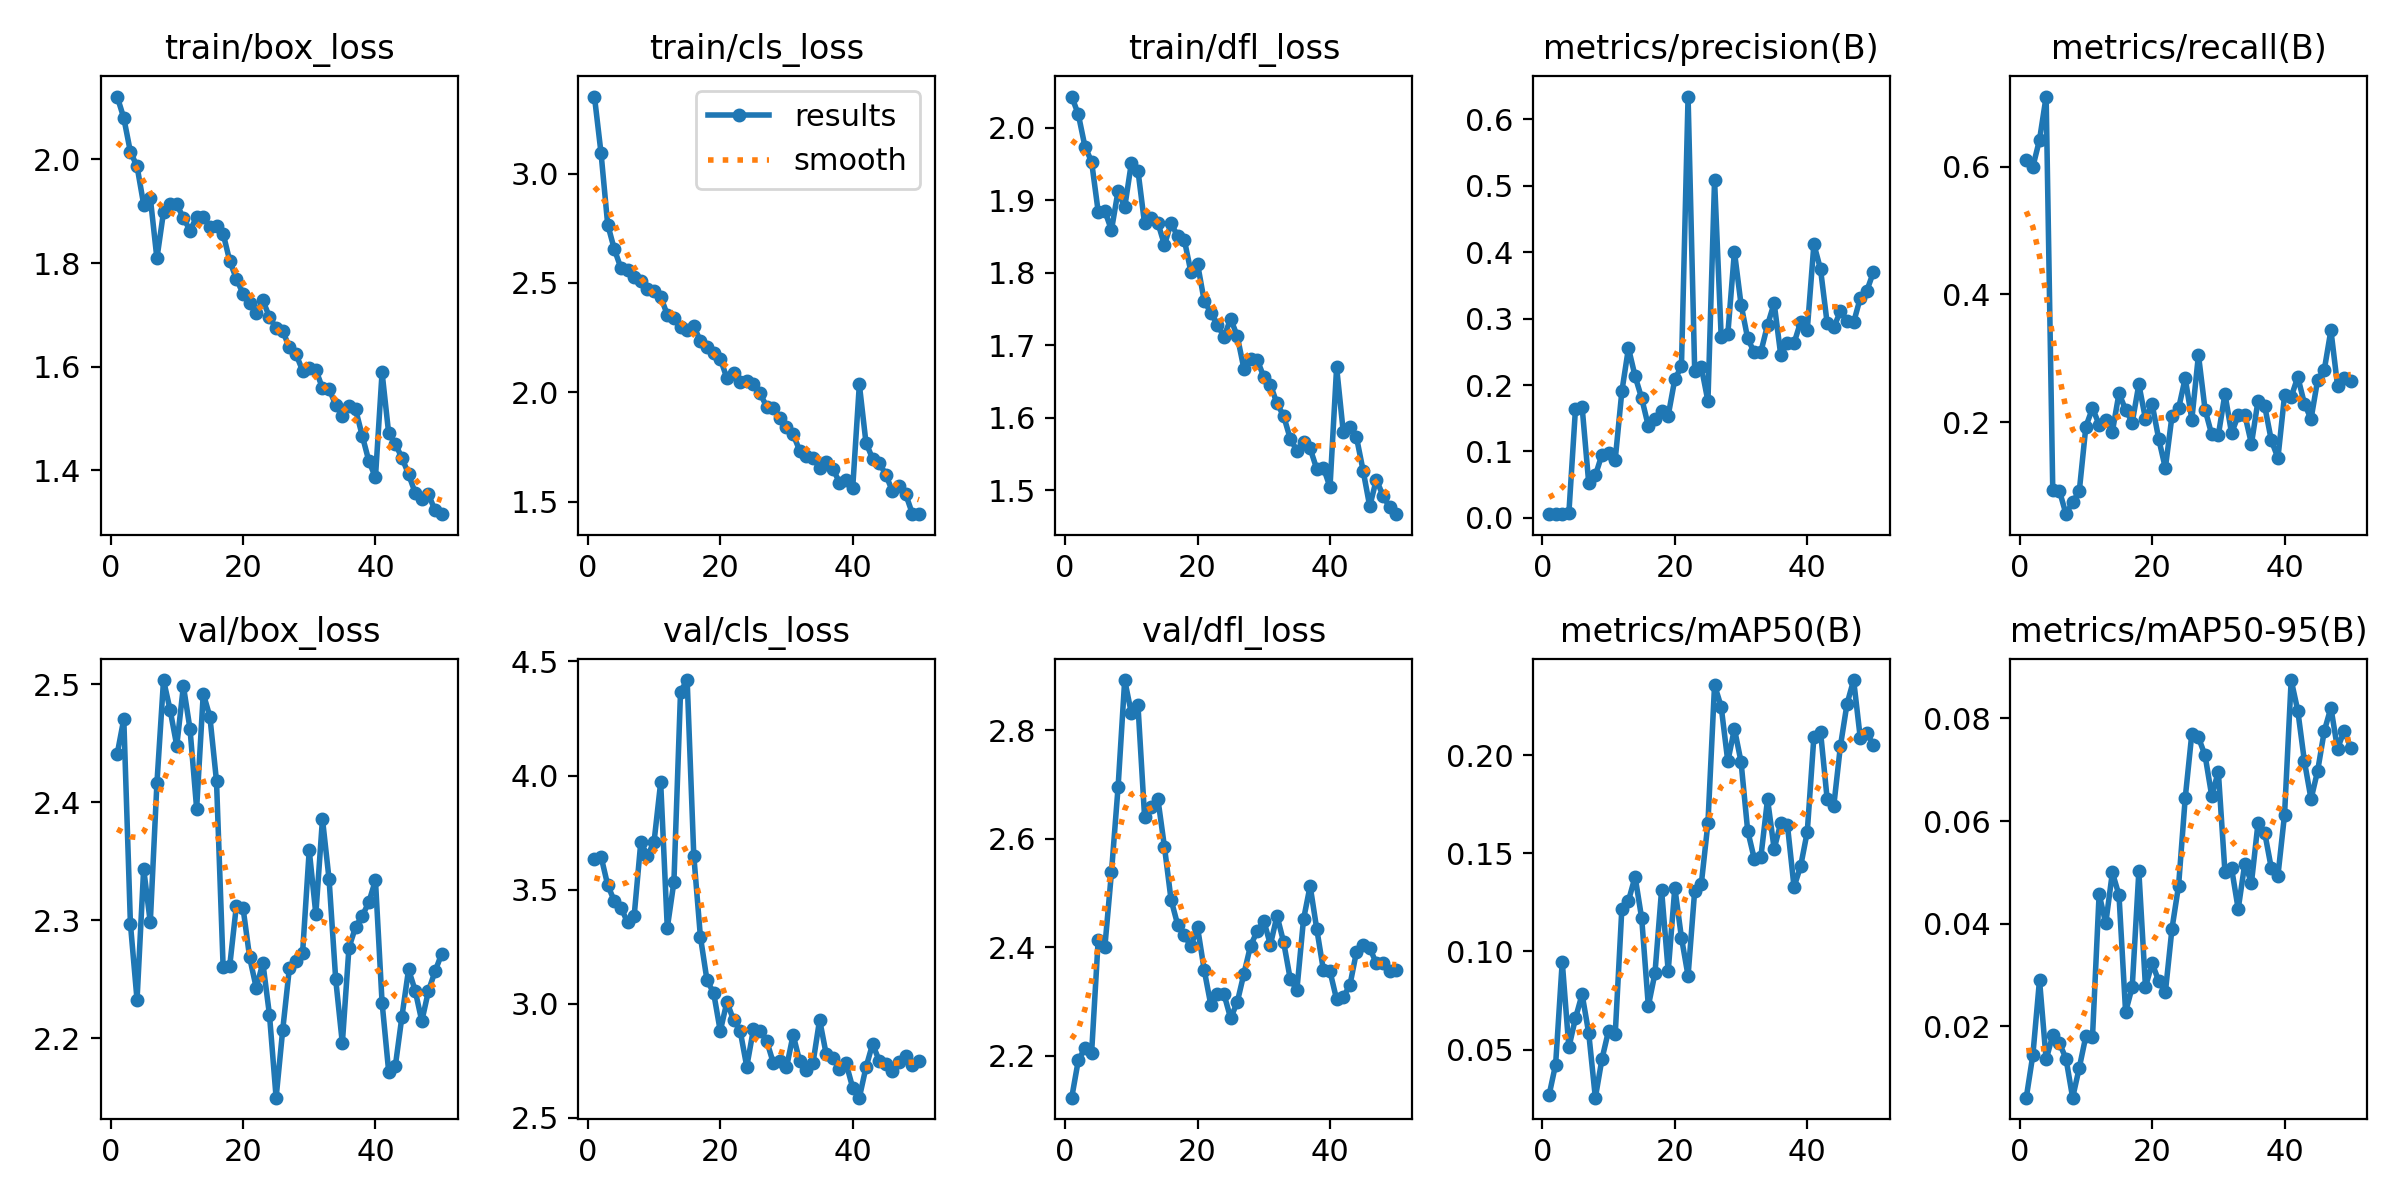

Values plotted in this chart, from the file beside it:
epoch, time, train/box_loss, train/cls_loss, train/dfl_loss, metrics/precision(B), metrics/recall(B), metrics/mAP50(B), metrics/mAP50-95(B), val/box_loss, val/cls_loss, val/dfl_loss, lr/pg0, lr/pg1, lr/pg2
1, 41.13, 2.121, 3.352, 2.043, 0.00588, 0.6103, 0.02659, 0.00609, 2.441, 3.634, 2.122, 0.0001334, 0.0001334, 0.0001334
2, 78.8, 2.08, 3.092, 2.018, 0.00569, 0.6004, 0.04237, 0.01446, 2.47, 3.644, 2.192, 0.0002778, 0.0002778, 0.0002778
3, 116.3, 2.014, 2.767, 1.974, 0.0064, 0.6425, 0.09477, 0.02904, 2.297, 3.52, 2.214, 0.0004163, 0.0004163, 0.0004163
4, 152.4, 1.987, 2.654, 1.953, 0.00699, 0.7103, 0.05105, 0.01355, 2.233, 3.45, 2.205, 0.0005488, 0.0005488, 0.0005488
5, 188.2, 1.913, 2.568, 1.884, 0.1646, 0.09365, 0.066, 0.01827, 2.344, 3.421, 2.414, 0.0006754, 0.0006754, 0.0006754
6, 227.6, 1.926, 2.559, 1.885, 0.1672, 0.09246, 0.07814, 0.01676, 2.298, 3.356, 2.4, 0.000796, 0.000796, 0.000796
7, 263, 1.809, 2.525, 1.859, 0.05256, 0.05556, 0.05833, 0.01368, 2.416, 3.385, 2.538, 0.0009108, 0.0009108, 0.0009108
8, 298.4, 1.898, 2.508, 1.913, 0.06399, 0.0746, 0.02548, 0.0061, 2.504, 3.708, 2.695, 0.00102, 0.00102, 0.00102
9, 334.5, 1.914, 2.474, 1.89, 0.09544, 0.09127, 0.04521, 0.01189, 2.478, 3.648, 2.892, 0.001122, 0.001122, 0.001122
10, 369.3, 1.913, 2.463, 1.951, 0.09794, 0.1929, 0.05969, 0.01809, 2.448, 3.709, 2.832, 0.001219, 0.001219, 0.001219
11, 404.4, 1.887, 2.436, 1.941, 0.08779, 0.2218, 0.05772, 0.01794, 2.498, 3.97, 2.846, 0.00131, 0.00131, 0.00131
12, 438.8, 1.863, 2.355, 1.868, 0.1903, 0.196, 0.1217, 0.04578, 2.462, 3.332, 2.641, 0.001304, 0.001304, 0.001304
13, 474.9, 1.889, 2.34, 1.875, 0.2557, 0.204, 0.1257, 0.04006, 2.395, 3.533, 2.659, 0.001271, 0.001271, 0.001271
14, 510.5, 1.889, 2.299, 1.869, 0.2133, 0.1849, 0.1381, 0.04998, 2.492, 4.368, 2.674, 0.001238, 0.001238, 0.001238
15, 545.2, 1.87, 2.286, 1.838, 0.18, 0.2448, 0.1168, 0.04557, 2.473, 4.419, 2.585, 0.001205, 0.001205, 0.001205
16, 579.9, 1.872, 2.302, 1.868, 0.1382, 0.2194, 0.07217, 0.02278, 2.418, 3.649, 2.487, 0.001172, 0.001172, 0.001172
17, 615.3, 1.857, 2.235, 1.85, 0.1484, 0.1992, 0.08884, 0.02768, 2.26, 3.293, 2.441, 0.001139, 0.001139, 0.001139
18, 650.3, 1.804, 2.205, 1.845, 0.1603, 0.2591, 0.1313, 0.05018, 2.262, 3.101, 2.422, 0.001106, 0.001106, 0.001106
19, 685, 1.77, 2.181, 1.801, 0.154, 0.2048, 0.08995, 0.02765, 2.312, 3.047, 2.402, 0.001073, 0.001073, 0.001073
20, 720.1, 1.741, 2.154, 1.812, 0.2089, 0.2282, 0.1324, 0.0323, 2.311, 2.879, 2.436, 0.00104, 0.00104, 0.00104
21, 757.4, 1.723, 2.065, 1.761, 0.228, 0.1736, 0.107, 0.02884, 2.269, 3.007, 2.358, 0.001007, 0.001007, 0.001007
22, 796.6, 1.703, 2.09, 1.745, 0.6341, 0.1278, 0.08753, 0.02659, 2.243, 2.929, 2.294, 0.0009739, 0.0009739, 0.0009739
23, 831.8, 1.728, 2.046, 1.728, 0.2214, 0.2091, 0.131, 0.03901, 2.264, 2.881, 2.313, 0.0009409, 0.0009409, 0.0009409
24, 866.6, 1.696, 2.052, 1.712, 0.2272, 0.2214, 0.1344, 0.04742, 2.22, 2.724, 2.313, 0.0009078, 0.0009078, 0.0009078
25, 901.6, 1.674, 2.037, 1.736, 0.1757, 0.2688, 0.1654, 0.06447, 2.15, 2.887, 2.269, 0.0008748, 0.0008748, 0.0008748
26, 936.5, 1.669, 1.995, 1.713, 0.5084, 0.204, 0.2357, 0.07704, 2.207, 2.881, 2.299, 0.0008418, 0.0008418, 0.0008418
27, 971.2, 1.637, 1.935, 1.668, 0.2728, 0.3052, 0.2247, 0.07631, 2.259, 2.837, 2.351, 0.0008088, 0.0008088, 0.0008088
28, 1006, 1.624, 1.928, 1.682, 0.2766, 0.2194, 0.1968, 0.07279, 2.266, 2.74, 2.402, 0.0007758, 0.0007758, 0.0007758
29, 1042, 1.592, 1.884, 1.68, 0.4006, 0.1806, 0.2134, 0.06495, 2.273, 2.746, 2.429, 0.0007428, 0.0007428, 0.0007428
30, 1078, 1.597, 1.842, 1.656, 0.3212, 0.1794, 0.1966, 0.06962, 2.359, 2.72, 2.449, 0.0007098, 0.0007098, 0.0007098
31, 1113, 1.594, 1.807, 1.646, 0.2701, 0.244, 0.1615, 0.05009, 2.305, 2.863, 2.404, 0.0006768, 0.0006768, 0.0006768
32, 1148, 1.559, 1.733, 1.62, 0.2491, 0.1825, 0.1471, 0.05082, 2.386, 2.746, 2.458, 0.0006438, 0.0006438, 0.0006438
33, 1184, 1.557, 1.71, 1.603, 0.25, 0.2103, 0.1482, 0.04286, 2.335, 2.71, 2.409, 0.0006108, 0.0006108, 0.0006108
34, 1218, 1.526, 1.697, 1.571, 0.2904, 0.2115, 0.1776, 0.05173, 2.25, 2.739, 2.341, 0.0005778, 0.0005778, 0.0005778
35, 1253, 1.505, 1.656, 1.555, 0.3231, 0.1659, 0.1522, 0.04794, 2.196, 2.929, 2.321, 0.0005448, 0.0005448, 0.0005448
36, 1288, 1.525, 1.682, 1.567, 0.2447, 0.2337, 0.1655, 0.05968, 2.277, 2.777, 2.451, 0.0005118, 0.0005118, 0.0005118
37, 1324, 1.518, 1.651, 1.558, 0.2637, 0.2252, 0.1645, 0.05775, 2.294, 2.761, 2.513, 0.0004788, 0.0004788, 0.0004788
38, 1361, 1.467, 1.587, 1.53, 0.263, 0.1714, 0.1328, 0.05084, 2.304, 2.711, 2.433, 0.0004458, 0.0004458, 0.0004458
39, 1398, 1.418, 1.601, 1.532, 0.2951, 0.1436, 0.1434, 0.04937, 2.315, 2.738, 2.358, 0.0004127, 0.0004127, 0.0004127
40, 1432, 1.386, 1.564, 1.505, 0.2832, 0.2417, 0.1609, 0.06126, 2.334, 2.631, 2.355, 0.0003797, 0.0003797, 0.0003797
41, 1469, 1.589, 2.036, 1.67, 0.4118, 0.2394, 0.2094, 0.08749, 2.23, 2.588, 2.304, 0.0003467, 0.0003467, 0.0003467
42, 1502, 1.471, 1.77, 1.581, 0.3744, 0.2706, 0.2119, 0.08152, 2.172, 2.721, 2.308, 0.0003137, 0.0003137, 0.0003137
43, 1535, 1.451, 1.696, 1.588, 0.2932, 0.2288, 0.1777, 0.07165, 2.176, 2.823, 2.329, 0.0002807, 0.0002807, 0.0002807
44, 1568, 1.424, 1.678, 1.573, 0.2868, 0.2048, 0.1741, 0.06429, 2.218, 2.75, 2.391, 0.0002477, 0.0002477, 0.0002477
45, 1602, 1.392, 1.622, 1.527, 0.311, 0.2663, 0.2045, 0.06981, 2.258, 2.734, 2.404, 0.0002147, 0.0002147, 0.0002147
46, 1635, 1.357, 1.548, 1.478, 0.2971, 0.2818, 0.2261, 0.07755, 2.24, 2.703, 2.398, 0.0001817, 0.0001817, 0.0001817
47, 1668, 1.345, 1.571, 1.515, 0.2942, 0.3441, 0.2382, 0.08211, 2.215, 2.746, 2.37, 0.0001487, 0.0001487, 0.0001487
48, 1702, 1.354, 1.534, 1.493, 0.3308, 0.2571, 0.2088, 0.07408, 2.24, 2.771, 2.371, 0.0001157, 0.0001157, 0.0001157
49, 1735, 1.323, 1.445, 1.477, 0.342, 0.2694, 0.2111, 0.07764, 2.257, 2.729, 2.355, 8.26832e-05, 8.26832e-05, 8.26832e-05
50, 1769, 1.315, 1.443, 1.467, 0.3704, 0.2639, 0.205, 0.07433, 2.272, 2.747, 2.359, 4.96766e-05, 4.96766e-05, 4.96766e-05
